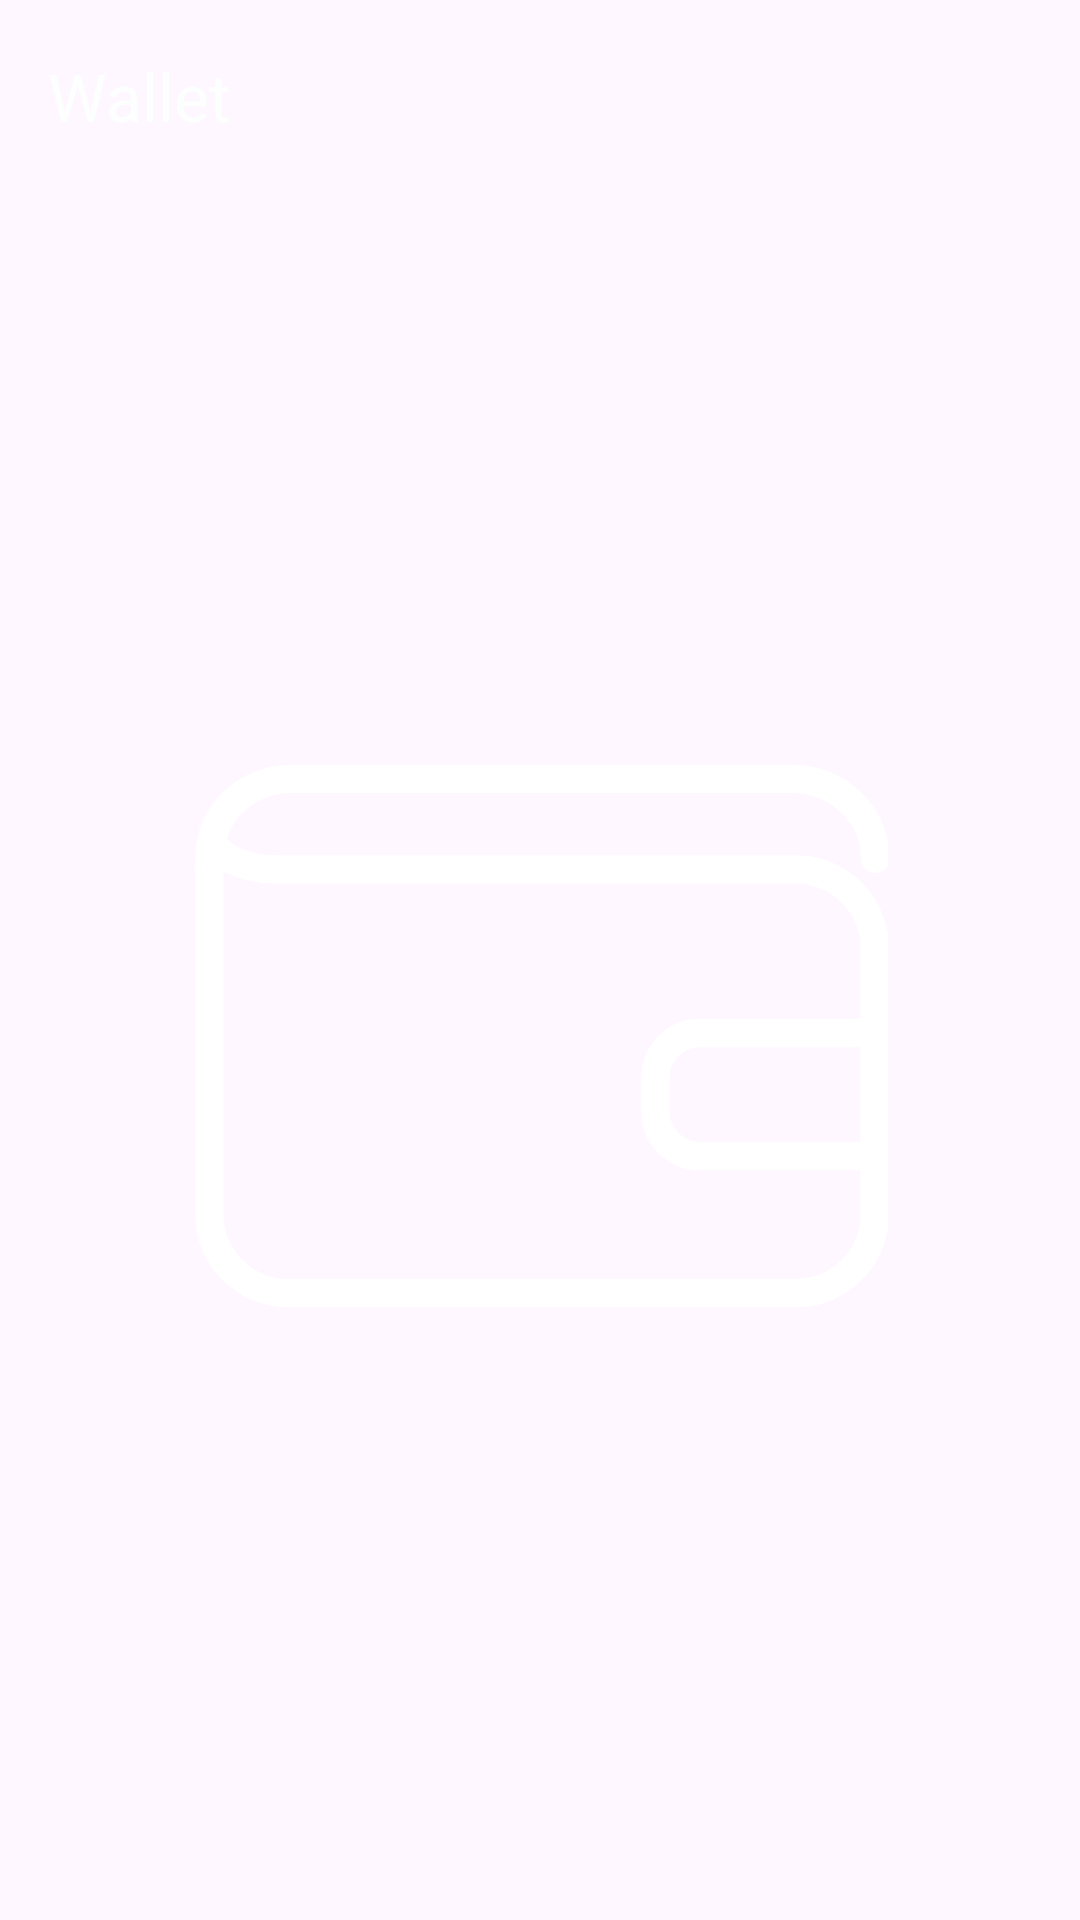

Reconstruct the res/layout file that produces this screen, plus the resources it refers to.
<!-- AndroidManifest.xml: application theme Theme._24pay -->
<!-- res/layout/fragment_wallet.xml -->
<?xml version="1.0" encoding="utf-8"?>
<androidx.constraintlayout.widget.ConstraintLayout xmlns:android="http://schemas.android.com/apk/res/android"
    xmlns:app="http://schemas.android.com/apk/res-auto"
    xmlns:tools="http://schemas.android.com/tools"
    android:layout_width="match_parent"
    android:layout_height="match_parent"
    tools:context=".Wallet.WalletFragment">

   <androidx.appcompat.widget.Toolbar
       android:id="@+id/toolbar"
       android:layout_width="match_parent"
       android:layout_height="?attr/actionBarSize"
       app:layout_constraintEnd_toEndOf="parent"
       app:layout_constraintStart_toStartOf="parent"
       app:layout_constraintTop_toTopOf="parent"
       app:title="Wallet"
       app:titleTextColor="@color/white" >
   </androidx.appcompat.widget.Toolbar>

   <ImageView
       android:layout_width="300dp"
       android:layout_height="300dp"
       android:src="@drawable/wallet"
       app:layout_constraintBottom_toBottomOf="parent"
       app:layout_constraintEnd_toEndOf="parent"
       app:layout_constraintStart_toStartOf="parent"
       app:layout_constraintTop_toBottomOf="@+id/toolbar" />
</androidx.constraintlayout.widget.ConstraintLayout>
<!-- resources referenced by this layout -->
<resources>
  <color name="white">#fdffff</color>
  <!-- drawable wallet (drawable) -->
  <vector xmlns:android="http://schemas.android.com/apk/res/android"
      android:width="612dp"
      android:height="792dp"
      android:viewportWidth="612"
      android:viewportHeight="792">
    <path
        android:pathData="M75.3,231.9l455.9,0c38.3,0 69.4,31.1 69.4,69.4v233.9c0,38.3 -31.1,69.4 -69.4,69.4H84.4c-38.3,0 -69.4,-31.1 -69.4,-69.4V231.9"
        android:strokeWidth="25"
        android:strokeColor="#FFFFFF"
        android:strokeLineCap="round"/>
    <path
        android:pathData="M15,231.9v-9.5c0,-6.5 1.3,-14.1 3,-20.1c8.6,-29.6 36.6,-50.2 70,-50.2H528c40.1,0 73,31.7 73,70.4"
        android:strokeWidth="25"
        android:strokeColor="#FFFFFF"
        android:strokeLineCap="round"/>
    <path
        android:pathData="M588.5,484.1H446.6c-21.4,0 -39,-17.5 -39,-39v-30.3c0,-21.4 17.5,-39 39,-39h141.9c6.6,0 12,5.4 12,12v84.3C600.5,478.7 595.1,484.1 588.5,484.1z"
        android:strokeWidth="25"
        android:strokeColor="#FFFFFF"
        android:strokeLineCap="round"/>
    <path
        android:pathData="M18,202.2c0,17.1 25.7,29.7 57.3,29.7"
        android:strokeWidth="25"
        android:strokeColor="#FFFFFF"
        android:strokeLineCap="round"/>
  </vector>
  <style name="Theme._24pay" parent="Base.Theme._24pay">
          <item name="colorPrimary">@color/black</item>
      </style>
  <style name="Base.Theme._24pay" parent="Theme.Material3.DayNight.NoActionBar">
          
          <item name="colorPrimary">@color/black</item>
      </style>
  <color name="black">#181d23</color>
</resources>
